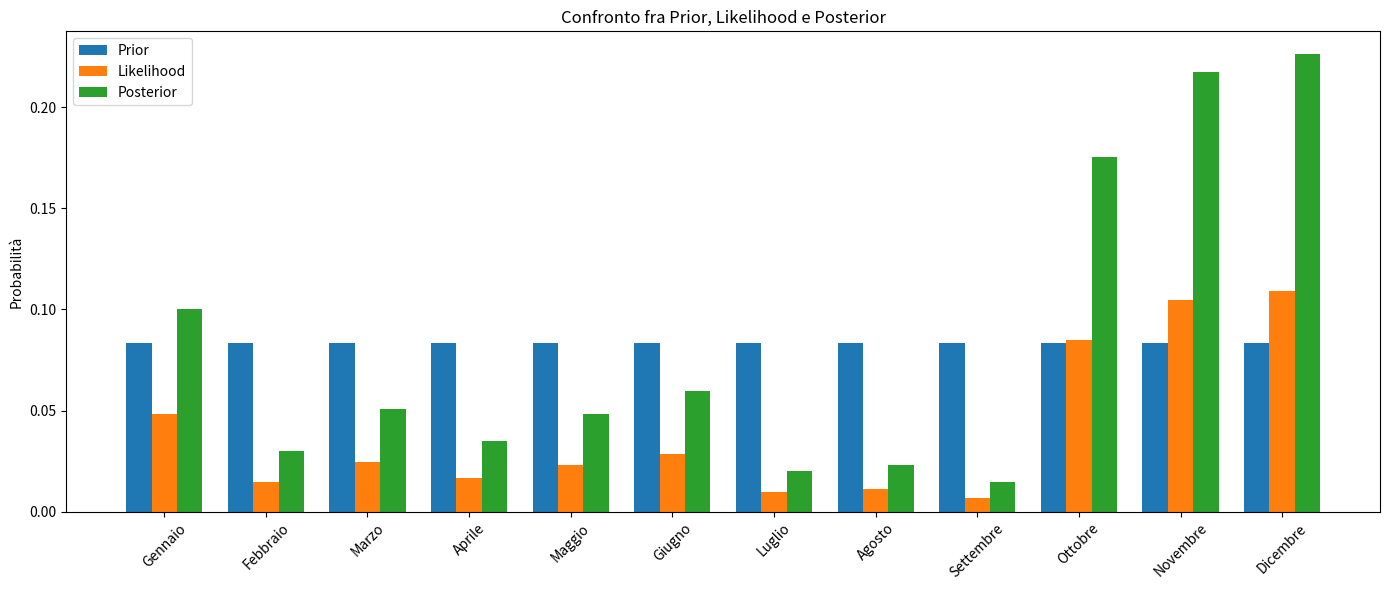

The matplotlib source for this figure:
#!/usr/bin/env python3
# -*- coding: utf-8 -*-
#
# Calcolo posterior con confronto grafico
# (dati estratti dalle slide “The Birthday Problem”)

import pandas as pd
import matplotlib.pyplot as plt
import numpy as np

# ------------------------ DATI ------------------------
mesi = [
    "Gennaio", "Febbraio", "Marzo", "Aprile", "Maggio", "Giugno",
    "Luglio", "Agosto", "Settembre", "Ottobre", "Novembre", "Dicembre"
]

totale_nati_maschili = [1180, 963, 899, 1190, 862, 976, 1148, 906, 1147, 945, 907, 917]
n_giuseppe           = [  57,  14,  22,   20,  20,  28,   11,  10,    8,  80,  95, 100]

# prior informativo: Febbraio e Maggio favoriti
#prior = [0.06, 0.20, 0.06, 0.06, 0.20, 0.06, 0.06, 0.06, 0.06, 0.06, 0.06, 0.06]

# prior non informativa
prior = [1/12] * 12


# -------------------- CALCOLI BAYES -------------------
df = pd.DataFrame(
    {
        "Totale_nati": totale_nati_maschili,
        "Giuseppe":    n_giuseppe,
        "Prior":       prior
    },
    index=mesi
)

df["Likelihood"] = df["Giuseppe"] / df["Totale_nati"]
df["Prodotto"]   = df["Likelihood"] * df["Prior"]
evidence         = df["Prodotto"].sum()
df["Posterior"]  = df["Prodotto"] / evidence

# ---------------------- OUTPUT ------------------------
print("Probabilità a posteriori (4 decimali):\n")
print(df["Posterior"].round(4).to_string())

# ------------------------ GRAFICO ---------------------
x = np.arange(len(mesi))
width = 0.25

plt.figure(figsize=(14, 6))
plt.bar(x - width, df["Prior"],      width, label="Prior")
plt.bar(x,         df["Likelihood"], width, label="Likelihood")
plt.bar(x + width, df["Posterior"],  width, label="Posterior")

plt.ylabel("Probabilità")
plt.title("Confronto fra Prior, Likelihood e Posterior")
plt.xticks(x, mesi, rotation=45)
plt.legend()
plt.tight_layout()
plt.show()
